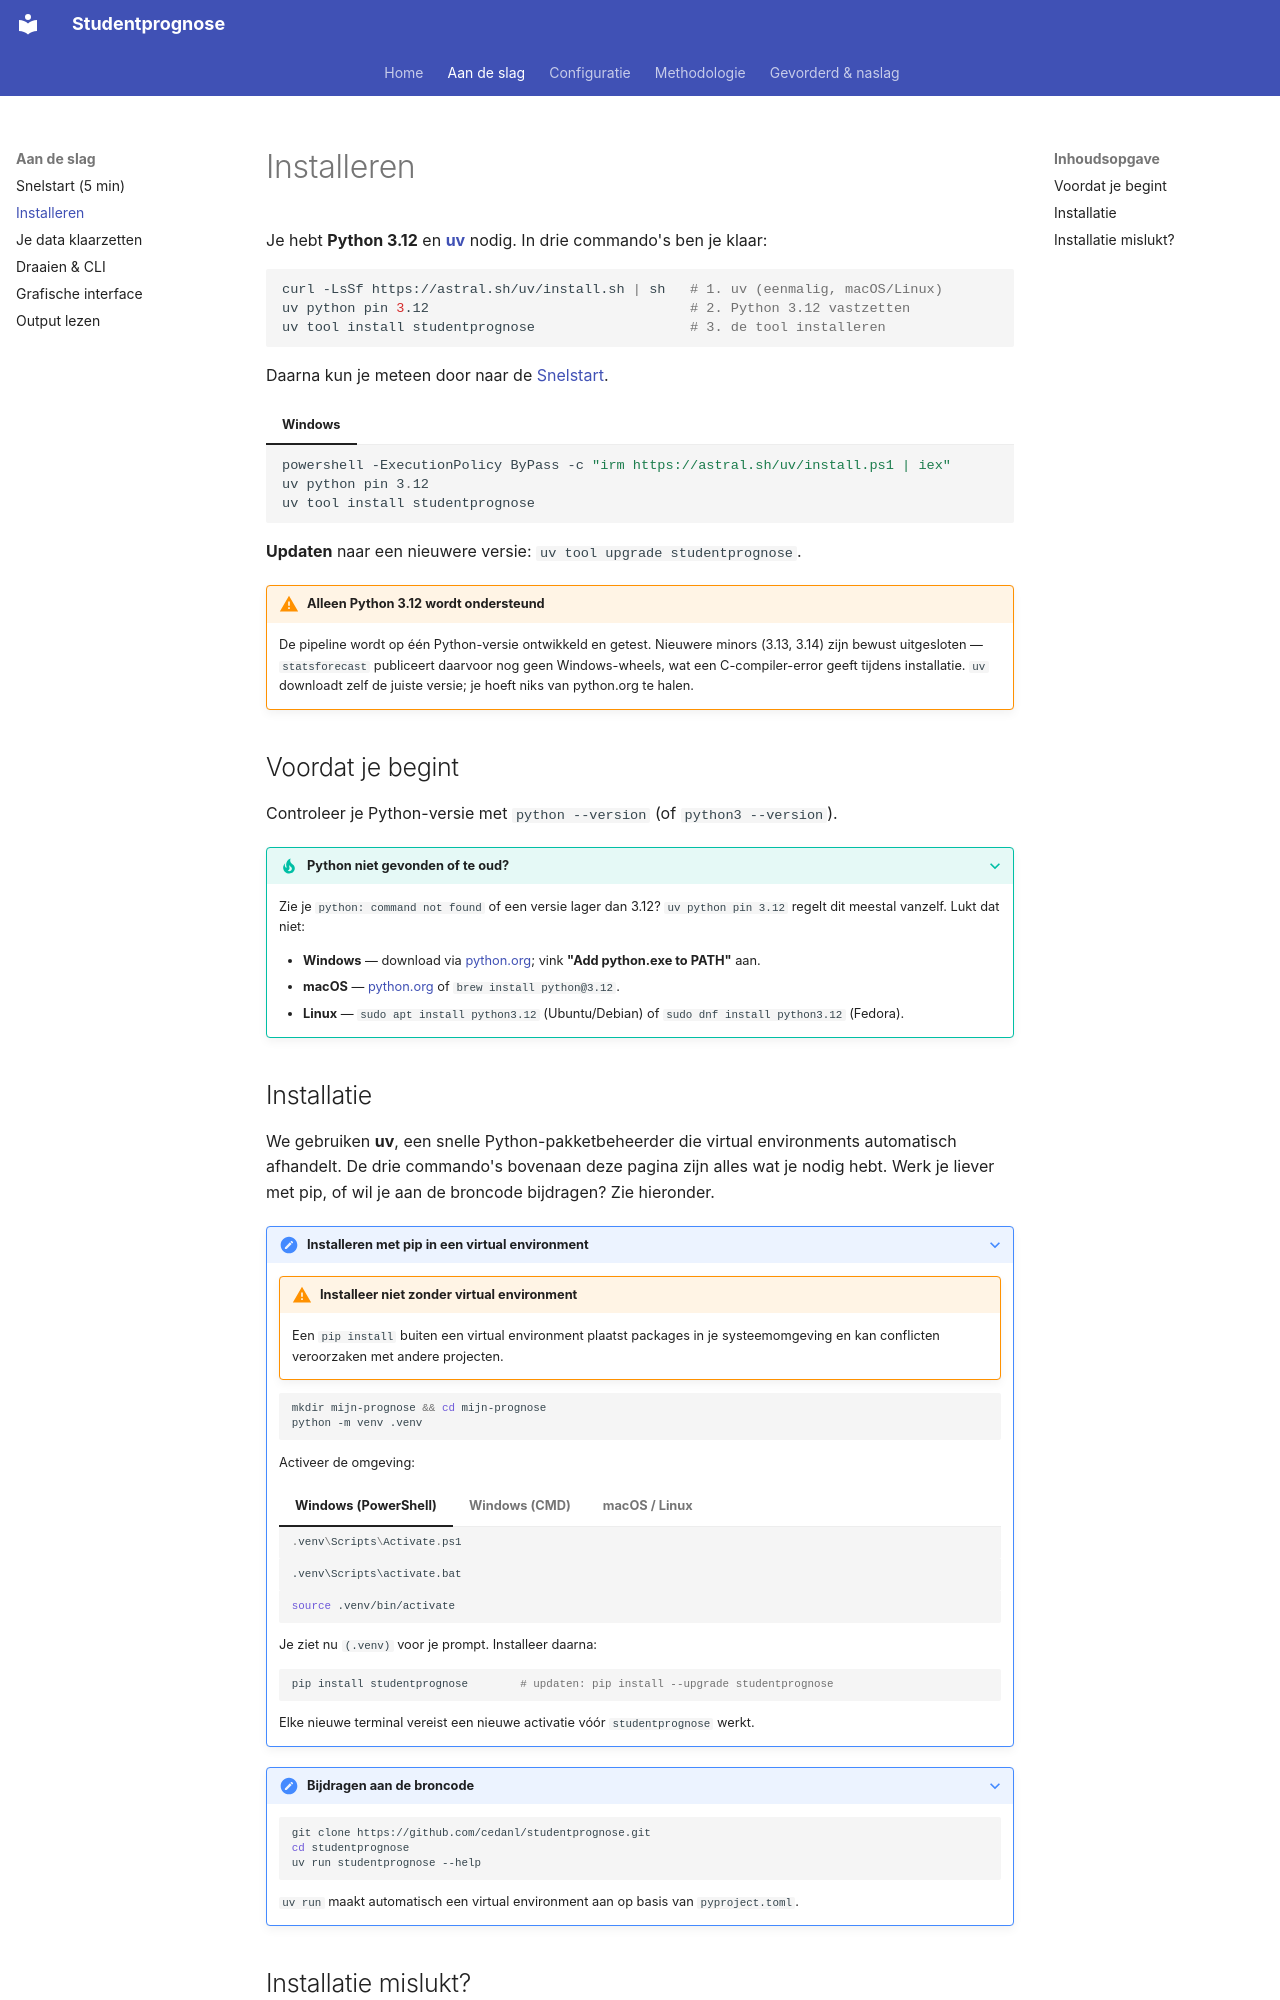

repository: cedanl/studentprognose · page: installeren/index.html · generator: mkdocs

# Installeren

Je hebt **Python 3.12** en **[uv](https://docs.astral.sh/uv/)** nodig. In drie commando's ben je klaar:

```bash
curl -LsSf https://astral.sh/uv/install.sh | sh   # 1. uv (eenmalig, macOS/Linux)
uv python pin 3.12                                # 2. Python 3.12 vastzetten
uv tool install studentprognose                   # 3. de tool installeren
```

Daarna kun je meteen door naar de [Snelstart](snelstart.md).

=== "Windows"

    ```powershell
    powershell -ExecutionPolicy ByPass -c "irm https://astral.sh/uv/install.ps1 | iex"
    uv python pin 3.12
    uv tool install studentprognose
    ```

**Updaten** naar een nieuwere versie: `uv tool upgrade studentprognose`.

!!! warning "Alleen Python 3.12 wordt ondersteund"
    De pipeline wordt op één Python-versie ontwikkeld en getest. Nieuwere minors (3.13, 3.14) zijn bewust uitgesloten — `statsforecast` publiceert daarvoor nog geen Windows-wheels, wat een C-compiler-error geeft tijdens installatie. `uv` downloadt zelf de juiste versie; je hoeft niks van python.org te halen.

## Voordat je begint

Controleer je Python-versie met `python --version` (of `python3 --version`).

??? tip "Python niet gevonden of te oud?"
    Zie je `python: command not found` of een versie lager dan 3.12? `uv python pin 3.12` regelt dit meestal vanzelf. Lukt dat niet:

    - **Windows** — download via [python.org](https://www.python.org/downloads/); vink **"Add python.exe to PATH"** aan.
    - **macOS** — [python.org](https://www.python.org/downloads/) of `brew install python@3.12`.
    - **Linux** — `sudo apt install python3.12` (Ubuntu/Debian) of `sudo dnf install python3.12` (Fedora).

## Installatie

We gebruiken **uv**, een snelle Python-pakketbeheerder die virtual environments automatisch afhandelt. De drie commando's bovenaan deze pagina zijn alles wat je nodig hebt. Werk je liever met pip, of wil je aan de broncode bijdragen? Zie hieronder.

??? note "Installeren met pip in een virtual environment"
    !!! warning "Installeer niet zonder virtual environment"
        Een `pip install` buiten een virtual environment plaatst packages in je systeemomgeving en kan conflicten veroorzaken met andere projecten.

    ```bash
    mkdir mijn-prognose && cd mijn-prognose
    python -m venv .venv
    ```

    Activeer de omgeving:

    === "Windows (PowerShell)"

        ```powershell
        .venv\Scripts\Activate.ps1
        ```

    === "Windows (CMD)"

        ```cmd
        .venv\Scripts\activate.bat
        ```

    === "macOS / Linux"

        ```bash
        source .venv/bin/activate
        ```

    Je ziet nu `(.venv)` voor je prompt. Installeer daarna:

    ```bash
    pip install studentprognose        # updaten: pip install --upgrade studentprognose
    ```

    Elke nieuwe terminal vereist een nieuwe activatie vóór `studentprognose` werkt.

??? note "Bijdragen aan de broncode"
    ```bash
    git clone https://github.com/cedanl/studentprognose.git
    cd studentprognose
    uv run studentprognose --help
    ```

    `uv run` maakt automatisch een virtual environment aan op basis van `pyproject.toml`.
